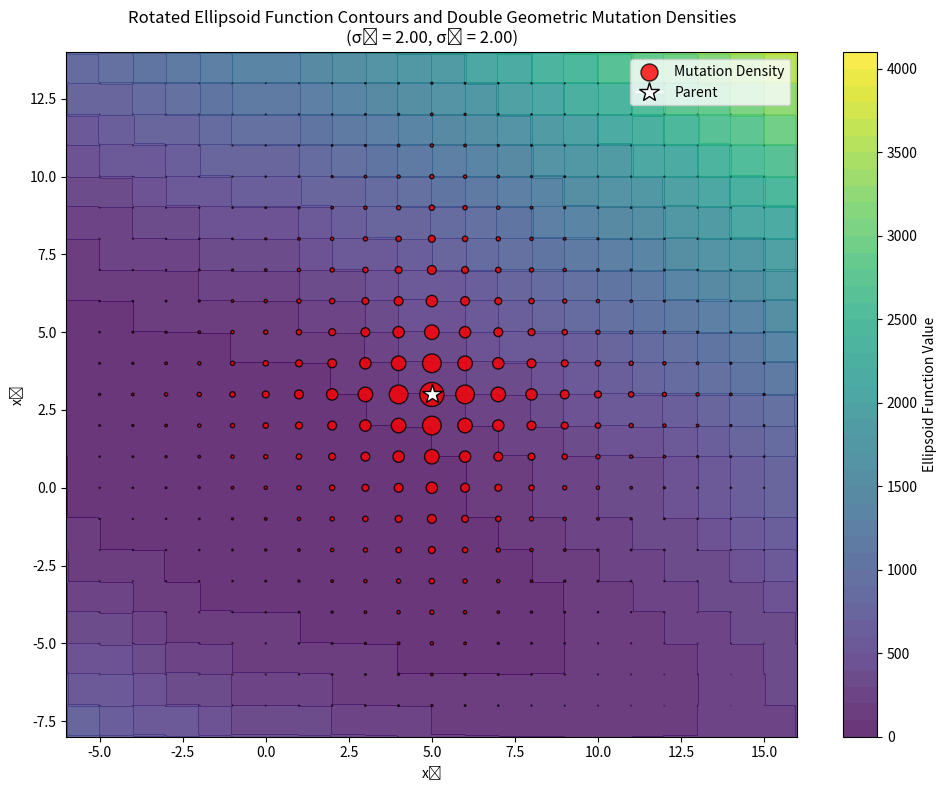

Write the Python code that produced this figure.
import numpy as np
import matplotlib.pyplot as plt

# -------------------------------
# Rotated Ellipsoid Function (vectorized for grid evaluation)
# -------------------------------
def rotated_ellipsoid_grid(X, Y, theta=np.pi/6, lambdas=(1.0, 10.0)):
    """
    Evaluates the rotated ellipsoid function on a grid defined by X and Y.
    The inputs X and Y are truncated to integers before evaluation.
    """
    # Truncate the inputs to integers
    X_int = X.astype(int)
    Y_int = Y.astype(int)
    
    cosT = np.cos(theta)
    sinT = np.sin(theta)
    # Rotate the coordinates using the integer values
    X_rot = cosT * X_int - sinT * Y_int
    Y_rot = sinT * X_int + cosT * Y_int
    return lambdas[0]*X_rot**2 + lambdas[1]*Y_rot**2

# -------------------------------
# Double Geometric (Discrete Laplace) PMF
# -------------------------------
def double_geometric_pmf(k, sigma):
    """
    Returns the probability mass for a given integer step k.
    The pmf is:
      P(k) = (1-p)/(1+p)            if k == 0,
      P(k) = (1-p)/(1+p) * p^{|k|}    if k != 0,
    with p = exp(-1/sigma).
    """
    p = np.exp(-1.0/sigma)
    if k == 0:
        return (1-p)/(1+p)
    else:
        return (1-p)/(1+p) * (p ** abs(k))

# -------------------------------
# Settings and Optimal Parameters
# -------------------------------
# Parent point (can be thought of as the current solution)
x_parent = np.array([5, 3])

# Use optimal sigma parameters from your tuning procedure.
# (If not available, you can set them manually, e.g., sigma1 = 2.0, sigma2 = 2.0)
sigma1 = 2.0   # Replace with opt_sigma1 if available
sigma2 = 2.0   # Replace with opt_sigma2 if available

# -------------------------------
# Compute the Joint Mutation Distribution over Integer Offsets
# -------------------------------
max_offset = 10  # range of integer offsets in each direction for visualization
offsets = np.arange(-max_offset, max_offset+1)

# We will compute the joint probability mass for each possible (delta1, delta2)
mutation_points = []  # positions = parent + (delta1, delta2)
joint_probs = []      # joint probability

for d1 in offsets:
    for d2 in offsets:
        prob1 = double_geometric_pmf(d1, sigma1)
        prob2 = double_geometric_pmf(d2, sigma2)
        joint_prob = prob1 * prob2
        mutation_points.append(x_parent + np.array([d1, d2]))
        joint_probs.append(joint_prob)

mutation_points = np.array(mutation_points)
joint_probs = np.array(joint_probs)

# -------------------------------
# Prepare the Contour Plot for the Rotated Ellipsoid Function
# -------------------------------
# Define a grid covering the parent's neighborhood (to include all mutation offsets)
x_min = x_parent[0] - max_offset - 1
x_max = x_parent[0] + max_offset + 1
y_min = x_parent[1] - max_offset - 1
y_max = x_parent[1] + max_offset + 1

xx, yy = np.meshgrid(np.linspace(x_min, x_max, 300),
                     np.linspace(y_min, y_max, 300))
zz = rotated_ellipsoid_grid(xx, yy, theta=np.pi/6, lambdas=(1.0, 10.0))

# -------------------------------
# Create the Plot
# -------------------------------
plt.figure(figsize=(10, 8))

# Plot the rotated ellipsoid function as filled contours
contour = plt.contourf(xx, yy, zz, levels=50, cmap='viridis', alpha=0.8)
plt.colorbar(contour, label='Ellipsoid Function Value')

# Overlay the mutation probability masses.
# We scale the marker size (s) by the joint probability.
# Adjust the scaling factor so the circles are visible.
scale_factor = 5000  
plt.scatter(mutation_points[:, 0], mutation_points[:, 1],
            s=joint_probs * scale_factor, 
            color='red', edgecolor='k', alpha=0.8,
            label='Mutation Density')

# Mark the parent point
plt.plot(x_parent[0], x_parent[1], marker='*', markersize=15, 
         color='white', markeredgecolor='black', label='Parent')

plt.xlabel('x₁')
plt.ylabel('x₂')
plt.title('Rotated Ellipsoid Function Contours and Double Geometric Mutation Densities\n'
          f'(σ₁ = {sigma1:.2f}, σ₂ = {sigma2:.2f})')
plt.legend()
plt.tight_layout()
plt.show()